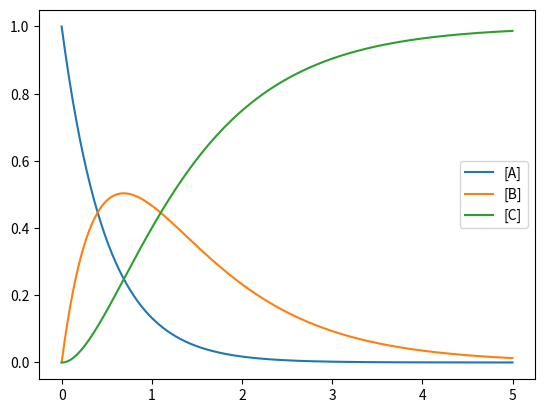

The script that saved this image:
import matplotlib.pyplot as plt

k1, k2 = 2, 1
tmax, h = 5.0, 0.01
t, a, b, c = 0.0, 1.0, 0.0, 0.0
tt, aa, bb, cc = [], [], [], []
while t <= tmax:
    tt.append(t)
    aa.append(a)
    bb.append(b)
    cc.append(c)
    t += h
    v1, v2 = k1 * a, k2 * b
    a += -v1 * h
    b += (v1 - v2) * h
    c +=  v2 * h

plt.plot(tt, aa, label='[A]')
plt.plot(tt, bb, label='[B]')
plt.plot(tt, cc, label='[C]')
plt.legend()
plt.show()

